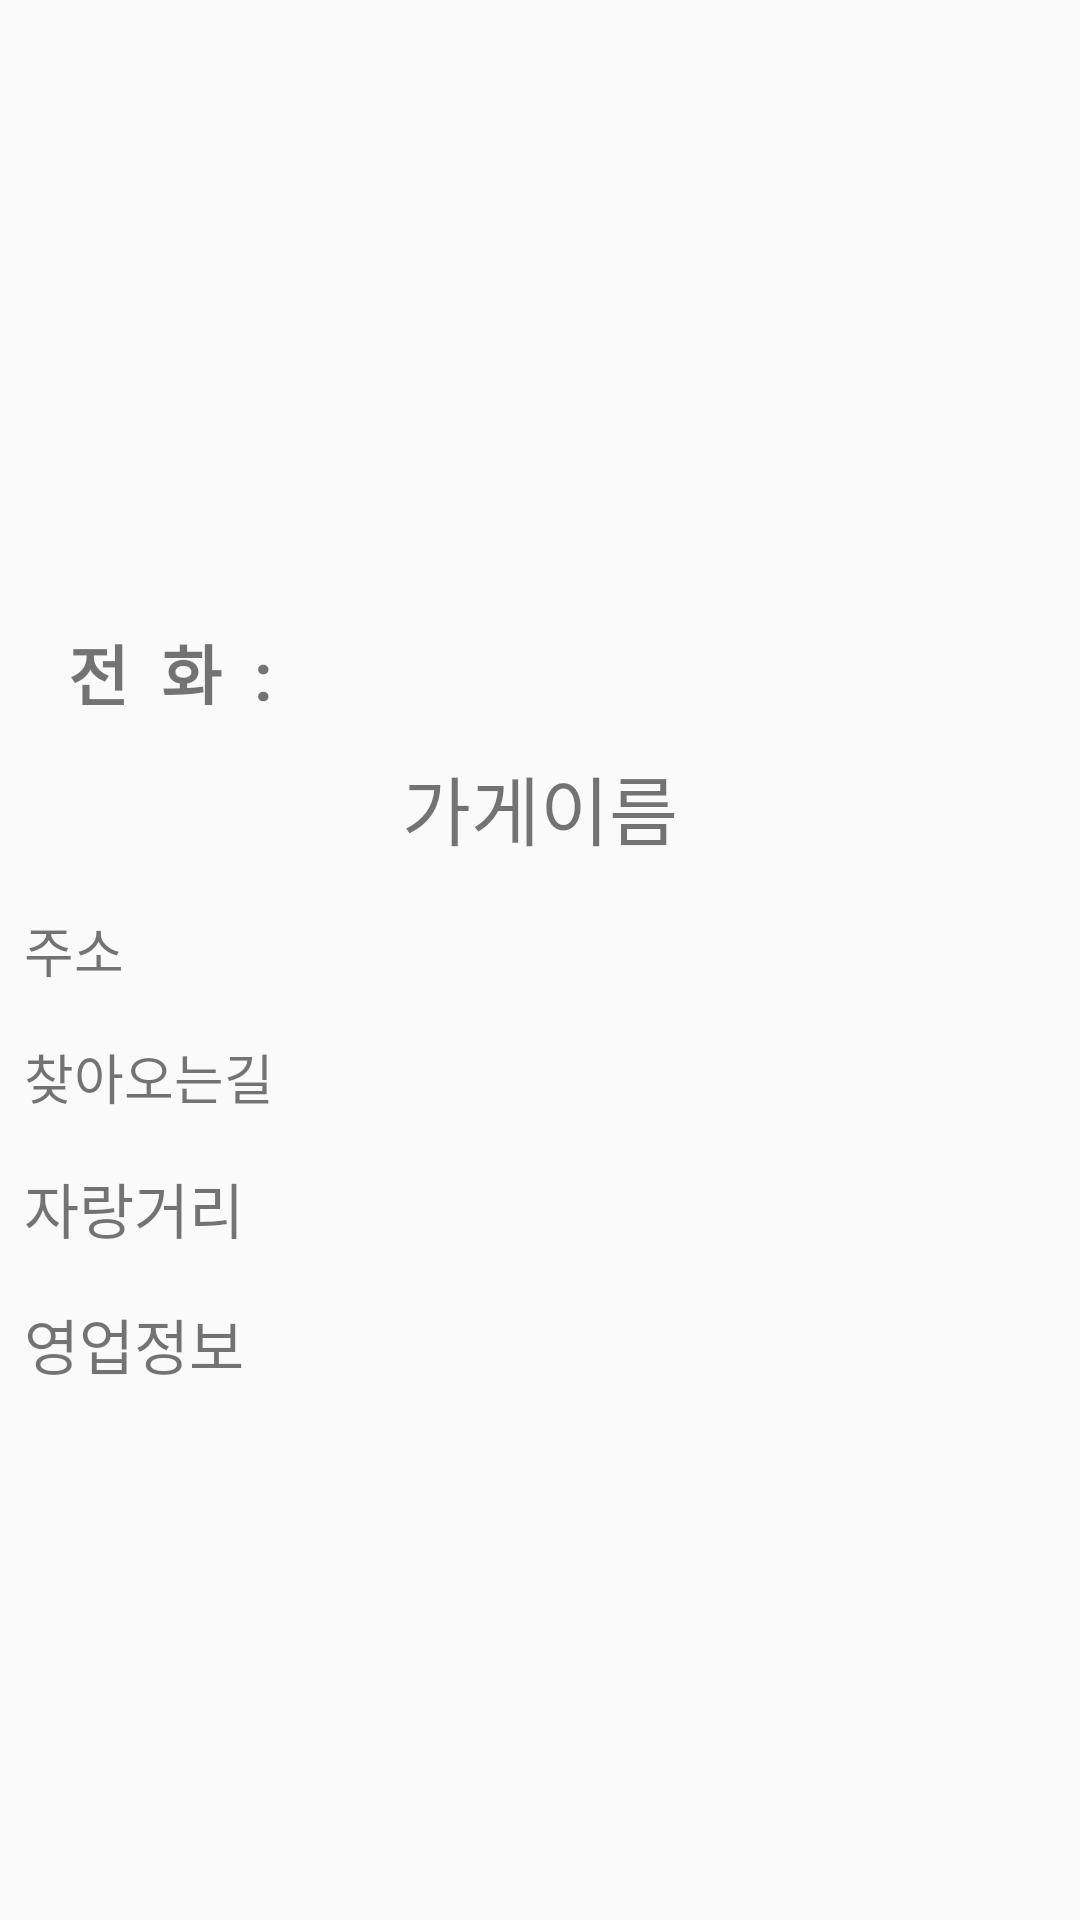

The Android layout XML behind this screen, and the referenced resources:
<!-- AndroidManifest.xml: application theme AppTheme -->
<!-- res/layout/contact_detail.xml -->
<?xml version="1.0" encoding="utf-8"?>
<RelativeLayout xmlns:android="http://schemas.android.com/apk/res/android"
    android:orientation="vertical" android:layout_width="match_parent"
    android:layout_height="match_parent"
    >

    <LinearLayout
        android:id="@+id/linearLayout1"
        android:layout_width="match_parent"
        android:layout_height="200dp"
        android:layout_alignParentLeft="true"
        android:layout_alignParentStart="true"
        android:layout_alignParentTop="true"
        android:orientation="vertical">
        <ImageView
            android:id="@+id/image"
            android:layout_width="match_parent"
            android:layout_height="match_parent"
            android:layout_alignParentTop="true"
            android:scaleType="fitXY" />

    </LinearLayout>

    <LinearLayout
        android:layout_width="match_parent"
        android:layout_height="35dp"
        android:orientation="horizontal"
        android:layout_below="@+id/linearLayout1"
        android:layout_alignParentLeft="true"
        android:layout_alignParentStart="true"
        android:layout_margin="4dp"
        android:id="@+id/linearLayout2">

        <RelativeLayout
            android:layout_width="match_parent"
            android:layout_height="match_parent"
            android:layout_margin="4dp"
            android:orientation="vertical">

            <TextView
                android:id="@+id/textView"
                android:layout_width="wrap_content"
                android:layout_height="match_parent"
                android:layout_alignParentLeft="true"
                android:layout_alignParentStart="true"
                android:layout_alignParentTop="true"
                android:gravity="center"
                android:layout_marginLeft="4dp"
                android:text="  전  화  : "
                android:textSize="22dp"
                android:textStyle="bold" />

            <TextView
                android:id="@+id/txtPhone"
                android:layout_width="match_parent"
                android:layout_height="wrap_content"
                android:layout_alignParentTop="true"
                android:layout_gravity="center_vertical"
                android:autoLink="phone"
                android:layout_marginLeft="8dp"
                android:text=" "
                android:textSize="22dp"
                />

        </RelativeLayout>

    </LinearLayout>
<ScrollView
    android:layout_width="match_parent"
    android:layout_height="match_parent"
    android:layout_below="@+id/linearLayout2">

    <LinearLayout
        android:id="@+id/linearLayout3"
        android:layout_width="match_parent"
        android:layout_height="wrap_content"
        android:layout_below="@+id/linearLayout2"
        android:orientation="vertical"
        android:weightSum="1">

        <TextView
            android:id="@+id/txtName"
            android:layout_width="match_parent"
            android:layout_height="wrap_content"
            android:layout_alignParentEnd="true"
            android:layout_alignParentLeft="true"
            android:layout_alignParentRight="true"
            android:layout_alignParentStart="true"
            android:layout_alignParentTop="true"
            android:layout_margin="8dp"
            android:layout_marginBottom="4dp"
            android:layout_marginTop="4dp"
            android:layout_marginLeft="8dp"
            android:text="가게이름"
            android:textSize="25dp"
            android:gravity="center_horizontal"/>

        <TextView
            android:id="@+id/txtAddress"
            android:layout_width="match_parent"
            android:layout_height="wrap_content"
            android:layout_alignParentLeft="true"
            android:layout_alignParentStart="true"
            android:layout_below="@+id/txtInformation"
            android:layout_margin="8dp"
            android:layout_marginLeft="8dp"
            android:text="주소"
            android:textSize="18dp"
            />

        <TextView
            android:id="@+id/txtWay"
            android:layout_width="match_parent"
            android:layout_height="wrap_content"
            android:layout_alignParentLeft="true"
            android:layout_alignParentStart="true"
            android:layout_below="@+id/txtAddress"
            android:layout_margin="8dp"
            android:layout_marginBottom="4dp"
            android:layout_marginRight="4dp"
            android:layout_marginTop="4dp"
            android:layout_marginLeft="8dp"
            android:text="찾아오는길"
            android:textSize="18dp"
             />

        <TextView
            android:id="@+id/txtPride"
            android:layout_width="match_parent"
            android:layout_height="wrap_content"
            android:layout_alignParentBottom="true"
            android:layout_alignParentEnd="true"
            android:layout_alignParentLeft="true"
            android:layout_alignParentRight="true"
            android:layout_alignParentStart="true"
            android:layout_below="@+id/txtWay"
            android:layout_margin="8dp"
            android:layout_marginBottom="4dp"
            android:layout_marginLeft="8dp"
            android:layout_marginRight="4dp"
            android:text="자랑거리"
            android:textSize="20dp"
            />


        <TextView
            android:id="@+id/txtInformation"
            android:layout_width="match_parent"
            android:layout_height="wrap_content"
            android:layout_alignParentBottom="true"
            android:layout_alignParentEnd="true"
            android:layout_alignParentLeft="true"
            android:layout_alignParentRight="true"
            android:layout_alignParentStart="true"
            android:layout_below="@+id/txtPride"
            android:layout_margin="8dp"
            android:layout_marginBottom="4dp"
            android:layout_marginLeft="8dp"
            android:layout_marginRight="4dp"

            android:text="영업정보"
            android:textSize="20dp"
             />

    </LinearLayout>
</ScrollView>
</RelativeLayout>
<!-- resources referenced by this layout -->
<resources>
  <style name="AppTheme" parent="Theme.AppCompat.Light">
  
          <item name="colorPrimary">@color/colorPrimary</item>
          <item name="colorPrimaryDark">@color/colorPrimaryDark</item>
          <item name="colorAccent">@color/colorAccent</item>
      </style>
  <color name="colorPrimary">#f3d835</color>
  <color name="colorPrimaryDark">#303F9F</color>
  <color name="colorAccent">#4169e1</color>
</resources>
